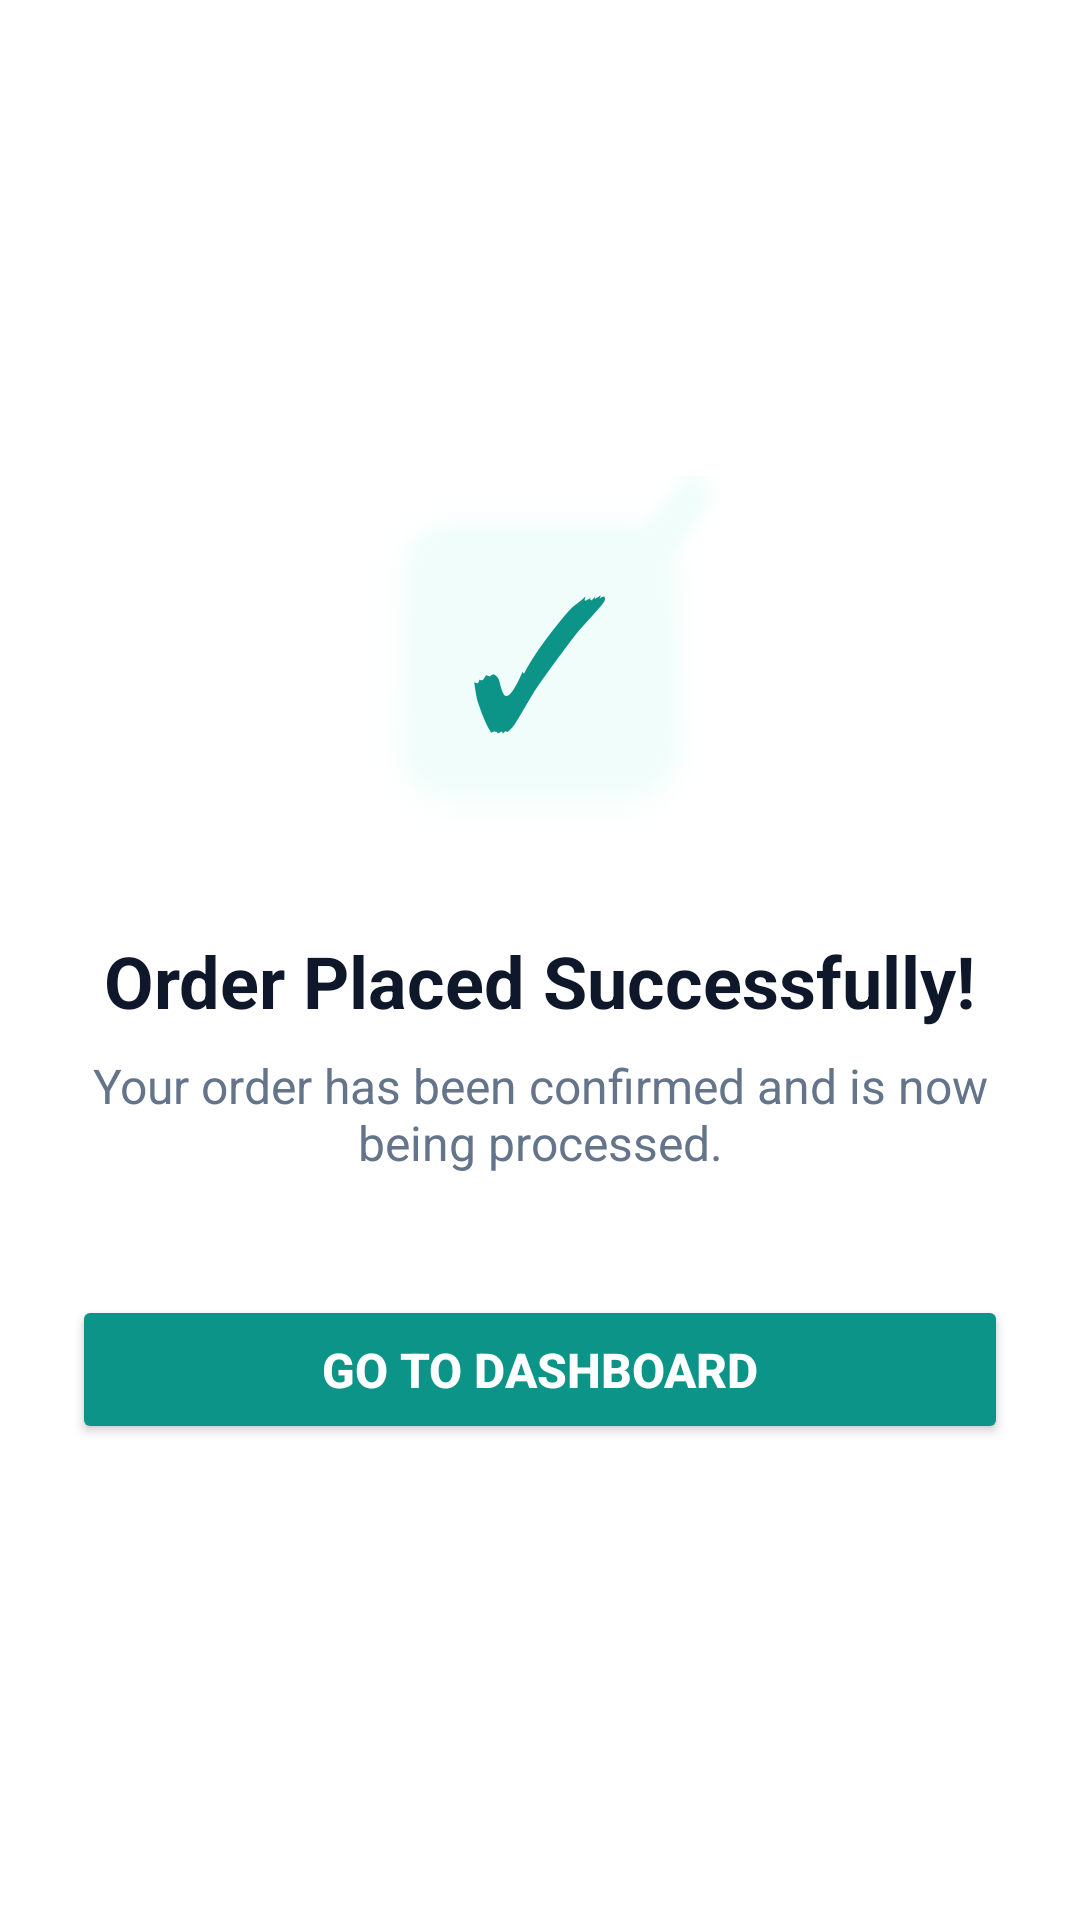

Layout XML and referenced resources for this Android screen:
<!-- AndroidManifest.xml: application theme Theme.WashMate -->
<!-- res/layout/activity_order_success.xml -->
<?xml version="1.0" encoding="utf-8"?>
<LinearLayout xmlns:android="http://schemas.android.com/apk/res/android"
    xmlns:app="http://schemas.android.com/apk/res-auto"
    android:layout_width="match_parent"
    android:layout_height="match_parent"
    android:orientation="vertical"
    android:gravity="center"
    android:padding="24dp"
    android:background="#FFFFFF">

    
    <FrameLayout
        android:layout_width="120dp"
        android:layout_height="120dp"
        android:background="@android:drawable/checkbox_on_background"
        android:backgroundTint="#F0FDFA"
        android:layout_marginBottom="32dp">
        
        <TextView
            android:layout_width="wrap_content"
            android:layout_height="wrap_content"
            android:text="✓"
            android:textSize="60sp"
            android:textColor="#0D9488"
            android:layout_gravity="center"/>
    </FrameLayout>

    
    <TextView
        android:id="@+id/tvSuccessTitle"
        android:layout_width="wrap_content"
        android:layout_height="wrap_content"
        android:text="Order Placed Successfully!"
        android:textSize="24sp"
        android:textStyle="bold"
        android:textColor="#0F172A"
        android:layout_marginBottom="8dp"/>

    <TextView
        android:id="@+id/tvSuccessSubtitle"
        android:layout_width="wrap_content"
        android:layout_height="wrap_content"
        android:text="Your order has been confirmed and is now being processed."
        android:textSize="16sp"
        android:textColor="#64748B"
        android:gravity="center"
        android:layout_marginBottom="40dp"/>

    
    <Button
        android:id="@+id/btnGoHome"
        android:layout_width="match_parent"
        android:layout_height="wrap_content"
        android:text="Go to Dashboard"
        android:backgroundTint="#0D9488"
        android:textColor="#FFFFFF"
        app:cornerRadius="12dp"
        android:padding="14dp"
        android:textSize="16sp"
        android:textStyle="bold"/>

</LinearLayout>
<!-- resources referenced by this layout -->
<resources>
  <style name="Theme.WashMate" parent="Theme.MaterialComponents.DayNight.DarkActionBar">
          
          <item name="colorPrimary">@color/purple_500</item>
          <item name="colorPrimaryDark">@color/purple_700</item>
          <item name="colorAccent">@color/teal_200</item>
      </style>
  <!-- not gathered from this repository: default colours our renderer supplied (Android Studio template values) -->
  <color name="purple_500">#FF6200EE</color>
  <color name="purple_700">#FF3700B3</color>
  <color name="teal_200">#FF03DAC5</color>
</resources>
